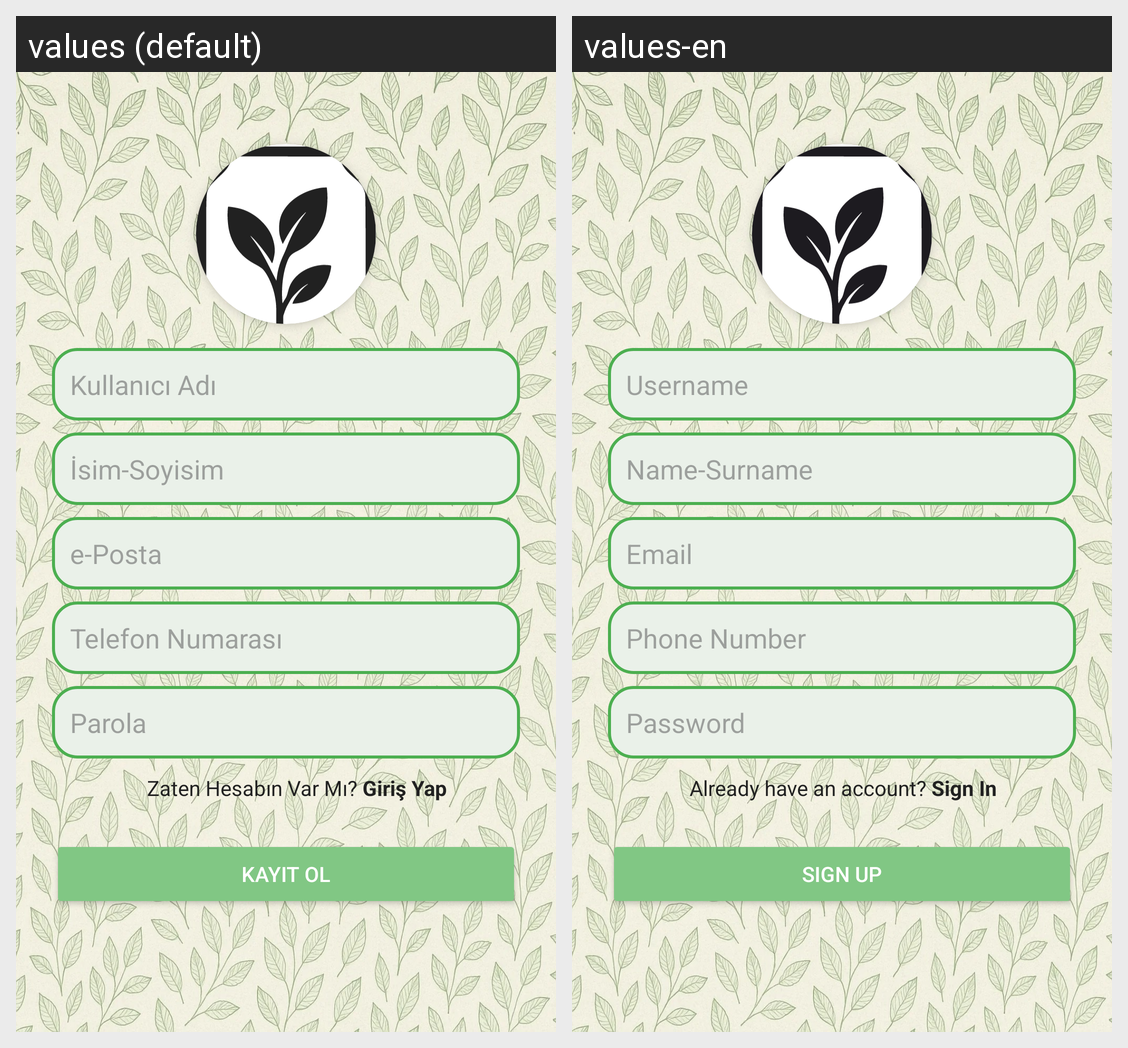

This grid shows one Android layout under two languages. Give, for every string resource on the screen, its name, the default text and each shown locale's text.
Android screen res/layout/fragment_kayit_ol.xml rendered under 2 locales, left to right: values (default), values-en. Device: Nexus 5 (rendered at 1080×1920; each locale shown at half size, 540×960, under a caption strip naming it); theme Theme.Icimdekiler.
Strings drawn on this screen, with the default value and each locale's value (text and hints the layout hard-codes, and strings that could not be matched under every locale, appear in the picture but are not listed):

kullaniciAdi
  values: Kullanıcı Adı
  values-en: Username

isimSoyisim
  values: İsim-Soyisim
  values-en: Name-Surname

ePosta
  values: e-Posta
  values-en: Email

telNo
  values: Telefon Numarası
  values-en: Phone Number

parola
  values: Parola
  values-en: Password

zatenHesabinVarMi
  values: Zaten Hesabın Var Mı?
  values-en: Already have an account?

girisYap
  values: Giriş Yap
  values-en: Sign In

kayitOl
  values: Kayıt Ol
  values-en: Sign Up
